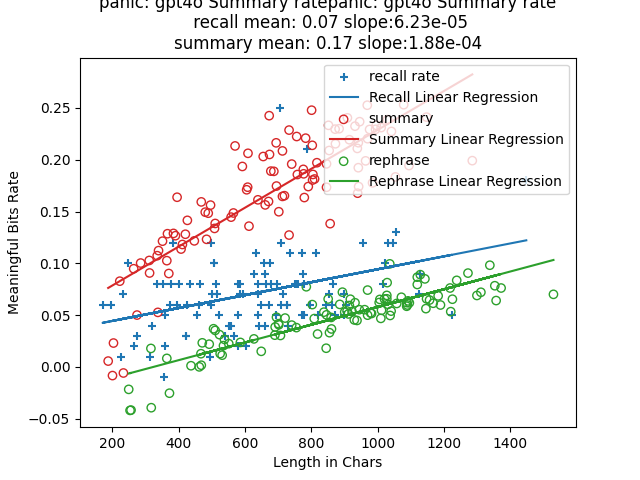

Data behind this chart, as committed beside it:
index, len, rate, keypoints, mbits, produced?key points, required?key points, attempt, rephrase, rephrase_len, rephrased_mbits, rephrase_rate
0, 187, 0.0057, I felt lightheaded and a strange tightne…, 1.07, 3, 3, 1, At my job, I experienced dizziness and a…, 249, -5.371, -0.0216
1, 200, -0.0083, I felt lightheaded and ignored my hunger…, -1.67, 4, 4, 1, A sensation of dizziness overcame me as …, 256, -10.65, -0.0416
2, 203, 0.0231, I felt strange tightness and pressure in…, 4.7, 3, 3, 3, A peculiar sensation of constriction and…, 253, -10.59, -0.0419
3, 222, 0.0828, I felt lightheaded and hungry while work…, 18.39, 4, 4, 3, While laboring in the warehouse, I was o…, 316, 5.646, 0.0179
4, 233, -0.0058, I felt lightheaded and experienced tight…, -1.35, 3, 3, 2, While engaged in work, a sensation of di…, 317, -12.45, -0.0393
5, 264, 0.0948, I was working late at the warehouse. I f…, 25.03, 6, 6, 2, Laboring overtime at the storage facilit…, 364, 3.023, 0.0083
6, 274, 0.0501, I felt strange and lightheaded at work b…, 13.72, 4, 4, 2, At my job, a peculiar sensation of dizzi…, 372, -9.401, -0.0253
7, 285, 0.1003, I was at work stocking boxes in the ware…, 28.58, 6, 6, 3, While organizing inventory in the storag…, 437, 0.54, 0.0012
8, 311, 0.1028, I was working in the warehouse and felt …, 31.96, 5, 5, 2, While laboring in the storage facility, …, 492, 10.84, 0.022
9, 312, 0.0907, I was working in the warehouse and start…, 28.31, 5, 5, 1, While laboring in the storage facility, …, 471, 10.99, 0.0233
10, 335, 0.1074, I was working in the warehouse. I felt l…, 35.97, 9, 9, 1, While laboring in the storage facility, …, 535, 11.02, 0.0206
11, 337, 0.0527, I was working in the warehouse and felt …, 17.75, 5, 5, 3, While laboring in the storage facility, …, 468, 0.8159, 0.0017
12, 339, 0.1123, I was working on the warehouse floor sto…, 38.06, 7, 7, 1, While I was busy arranging boxes on the …, 510, 18.01, 0.0353
13, 351, 0.1214, I was working in the warehouse stocking …, 42.62, 7, 7, 3, While I was busy arranging boxes in the …, 462, 0.04444, 0.0001
14, 364, 0.1026, I was working on the warehouse floor. I …, 37.35, 9, 9, 2, While laboring in the storage area, I be…, 467, 5.979, 0.0128
15, 366, 0.1286, I was working on the warehouse floor. I …, 47.06, 11, 11, 2, While laboring in the storage area, I be…, 523, 16.31, 0.0312
16, 370, 0.0902, I was working in the warehouse and feeli…, 33.39, 6, 6, 1, While laboring in the storage facility, …, 525, 6.761, 0.0129
17, 384, 0.1289, I worked on the warehouse floor organizi…, 49.48, 8, 8, 3, I was busy arranging goods on the wareho…, 505, 18.64, 0.0369
18, 390, 0.1267, I was working on the warehouse floor doi…, 49.41, 7, 7, 2, While performing my routine tasks on the…, 627, 16.97, 0.0271
19, 395, 0.1638, I was working in the warehouse stocking …, 64.69, 8, 8, 2, While I was busy arranging boxes in the …, 538, 14.29, 0.0266
20, 407, 0.1138, I was working on the warehouse floor. I …, 46.32, 10, 10, 3, While laboring in the storage area, a se…, 531, 6.046, 0.0114
21, 411, 0.1182, I was working in the warehouse. I felt l…, 48.58, 9, 9, 3, While laboring in the storage facility, …, 586, 13.9, 0.0237
22, 420, 0.1281, I was working in the warehouse, stocking…, 53.81, 10, 10, 1, While I was busy arranging boxes in the …, 551, 12.39, 0.0225
23, 426, 0.1415, I was working on the warehouse floor, st…, 60.27, 8, 8, 1, While I was busy arranging boxes on the …, 649, 9.81, 0.0151
24, 447, 0.1217, I was working in the warehouse. I felt l…, 54.42, 14, 14, 1, While laboring in the storage facility, …, 701, 29.33, 0.0418
25, 468, 0.1593, I was working on the warehouse floor. I …, 74.53, 12, 12, 2, Throughout the day on the warehouse floo…, 755, 28.67, 0.038
26, 480, 0.1494, I was working in the warehouse stocking …, 71.72, 12, 12, 3, While I was busy arranging boxes in the …, 702, 28.54, 0.0407
27, 484, 0.1232, I was working on the warehouse floor. I …, 59.65, 13, 13, 2, I spent several hours laboring on the wa…, 690, 21.21, 0.0307
28, 489, 0.1484, I was at work in the warehouse. I felt l…, 72.58, 11, 11, 3, While working in the storage facility, I…, 691, 26.69, 0.0386
29, 496, 0.1562, I was working in the warehouse. I felt l…, 77.46, 12, 12, 1, While laboring in the storage facility, …, 855, 28.33, 0.0331
30, 508, 0.1337, I was at work doing my usual job. I was …, 67.93, 11, 11, 1, While engaged in my routine work tasks, …, 845, 15.27, 0.0181
31, 510, 0.1385, I was working on the warehouse floor. I …, 70.64, 10, 10, 2, While laboring in the storage area, I st…, 741, 29.94, 0.0404
32, 558, 0.1446, I was working in the warehouse. I had be…, 80.71, 17, 17, 3, While laboring in the storage area, I be…, 695, 33.33, 0.048
33, 565, 0.1486, I was at work doing my usual job. I was …, 83.94, 15, 15, 1, While at work performing my routine task…, 707, 21.47, 0.0304
34, 570, 0.2133, I was at work on the warehouse floor. I …, 121.6, 21, 21, 2, While working on the warehouse floor, I …, 912, 46.71, 0.0512
35, 592, 0.1935, I was at work one day. I was working on …, 114.5, 19, 19, 1, One particular day at my job, I was busy…, 846, 42.57, 0.0503
36, 605, 0.171, I was at work doing my usual job. I was …, 103.5, 17, 17, 2, While engaged in my routine tasks at the…, 721, 34.03, 0.0472
37, 608, 0.1735, I was working on the warehouse floor. I …, 105.5, 13, 13, 3, While working on the warehouse floor, I …, 803, 48.32, 0.0602
38, 609, 0.2062, I was at work one day. I was doing my us…, 125.6, 23, 23, 3, One day at the office, I was engaged in …, 809, 37.75, 0.0467
39, 612, 0.1359, I was at work stocking boxes. I was feel…, 83.18, 18, 18, 1, While restocking shelves at my job, I be…, 819, 26.07, 0.0318
40, 639, 0.1613, I was at work in the warehouse. I was st…, 103.1, 14, 14, 3, While working in the storage facility, I…, 861, 31.61, 0.0367
41, 655, 0.2031, I was at work one day. I was working on …, 133, 24, 24, 2, One day while at my job, I found myself …, 785, 60.75, 0.0774
42, 661, 0.1564, I was at work doing my usual job. I had …, 103.4, 13, 13, 1, While engaged in my routine tasks at the…, 970, 48.48, 0.05
43, 671, 0.1597, I was at work on the warehouse floor. I …, 107.2, 21, 21, 1, While working on the floor of the storag…, 1010, 47.41, 0.0469
44, 673, 0.2425, I was at work one day. I was doing my us…, 163.2, 22, 22, 2, One particular day at the office, I was …, 838, 44.32, 0.0529
45, 674, 0.2051, I was at work one day. I was working on …, 138.3, 20, 20, 2, One particular day at the office, I foun…, 918, 59.99, 0.0654
46, 678, 0.189, I was at work doing my usual job. I was …, 128.2, 16, 16, 2, While at work performing my routine task…, 945, 52.24, 0.0553
47, 687, 0.1888, I was at work one day. I was doing my us…, 129.7, 16, 16, 3, One day at the office, while restocking …, 1041, 56.12, 0.0539
48, 694, 0.2163, I was at work one day. I worked on the w…, 150.1, 24, 24, 1, One particular day at my job, I was enga…, 851, 55.8, 0.0656
49, 695, 0.1746, I was at work on the warehouse floor. I …, 121.4, 19, 19, 3, While working on the floor of the storag…, 901, 47.77, 0.053
50, 702, 0.1498, I was at work stocking boxes in the ware…, 105.2, 15, 15, 3, While restocking items in the storage ar…, 938, 42.14, 0.0449
51, 713, 0.1646, I was at work in the warehouse. I was st…, 117.3, 23, 23, 1, While at the warehouse job, I was busy a…, 915, 54.27, 0.0593
52, 713, 0.2085, I was at work one day. I was stocking bo…, 148.6, 26, 26, 2, One particular day at the office, I was …, 908, 49, 0.054
53, 719, 0.1653, I was at work one day. I was working on …, 118.9, 20, 20, 1, One day while at my job, I was busy arra…, 886, 53.49, 0.0604
54, 733, 0.1273, I was at work doing my usual job. I was …, 93.31, 17, 17, 1, While at work performing my routine task…, 860, 41.11, 0.0478
55, 733, 0.2286, I was at work one day. I was doing my us…, 167.5, 27, 27, 2, One particular day at work, while perfor…, 979, 51.09, 0.0522
56, 741, 0.1958, I was at work on the warehouse floor. I …, 145.1, 16, 16, 1, While engaged in my duties on the wareho…, 961, 53.13, 0.0553
57, 756, 0.2224, I was at work one day. I was doing my us…, 168.1, 28, 28, 1, One particular day at work, I was engage…, 932, 57.82, 0.062
58, 758, 0.1857, I was at work one day stocking boxes in …, 140.7, 14, 14, 2, One day, while organizing boxes in the s…, 1012, 55.31, 0.0547
59, 776, 0.1907, I was at work doing my usual job. I was …, 148, 19, 19, 2, While engaged in my routine tasks at the…, 1032, 62.3, 0.0604
... 42 more rows
